Run: headless pygame with SDL's dummy video driver; simulated clock (each Clock.tick advances the game by its frame time, no real sleeping); random seed 0; keys injected as events and as key.get_pressed() state; no mouse input.
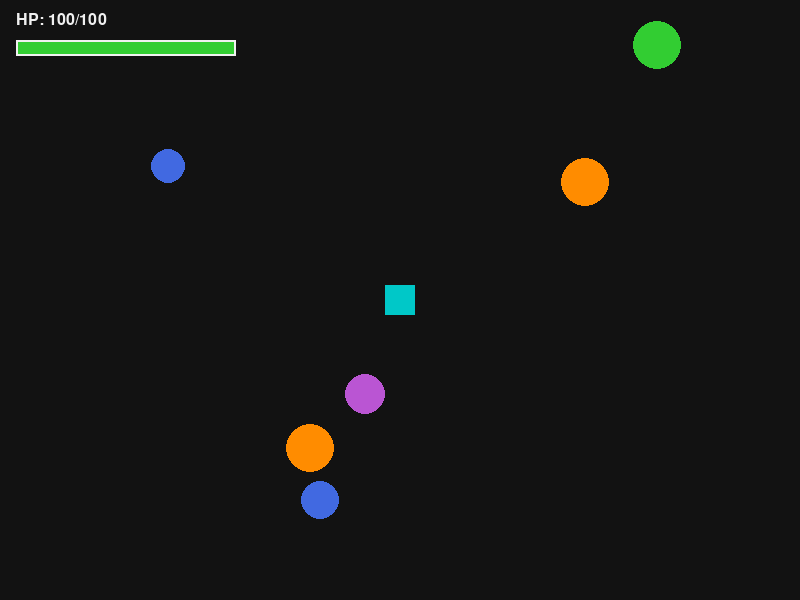
Frame 1 of 4 · flips 1–60 · no input
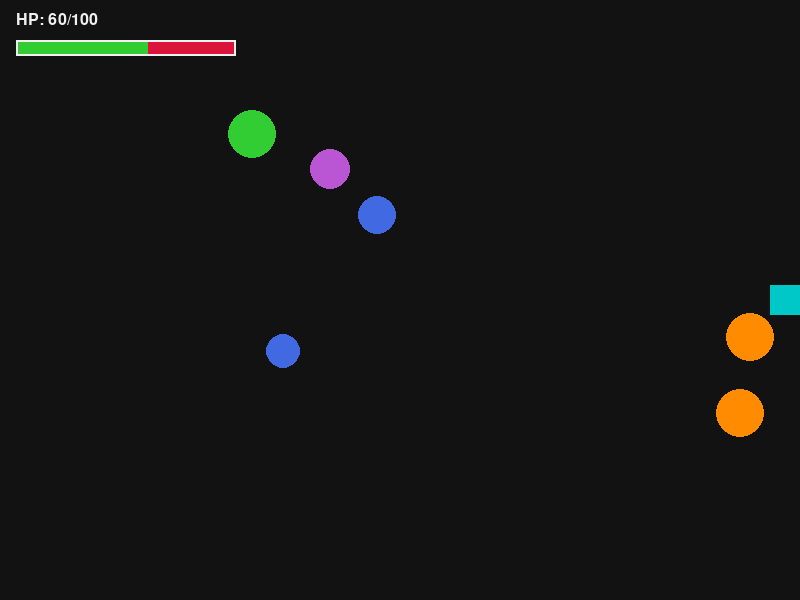
Frame 2 of 4 · flips 61–180 · tapped SPACE, RETURN · held RIGHT (→), D
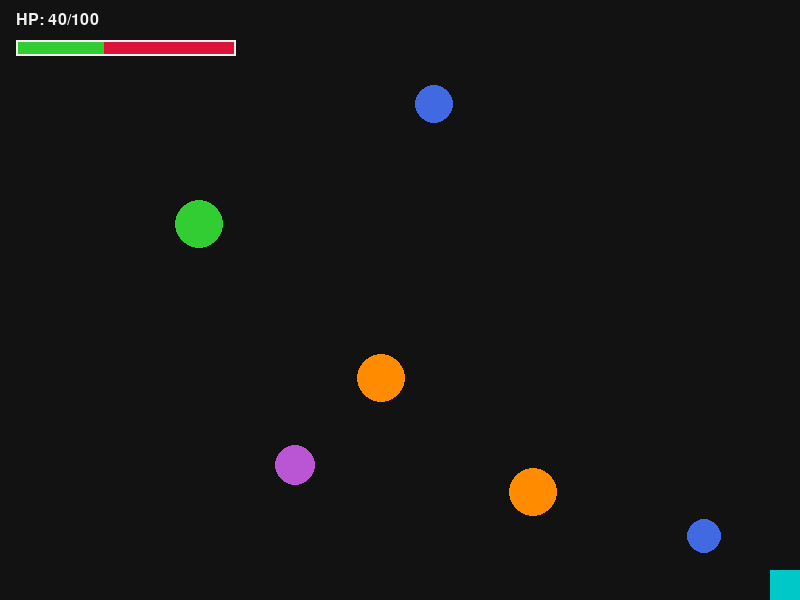
Frame 3 of 4 · flips 181–300 · held DOWN (↓), S
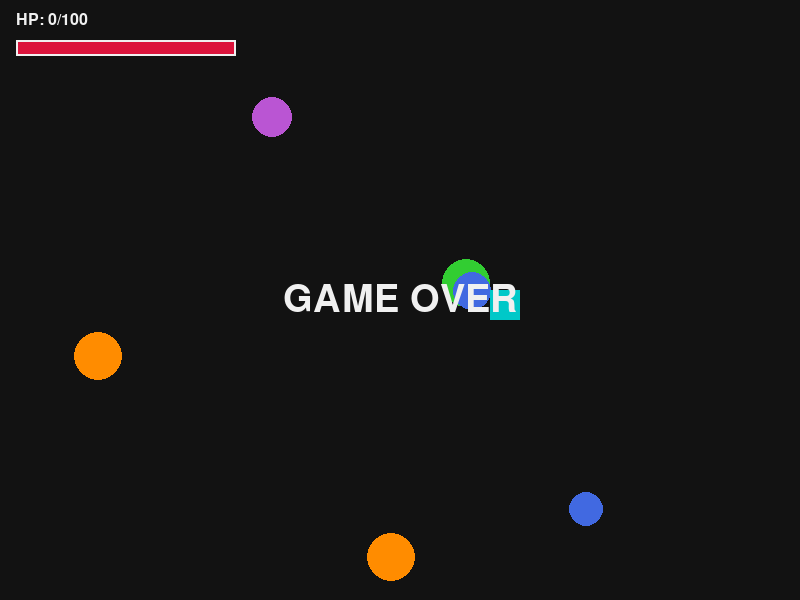
Frame 4 of 4 · flips 301–420 · held LEFT (←), A, UP (↑), W

The pygame program that drew these frames:

"""
M2：加入玩家小人与基本碰撞
在 M1 的基础上：
- 玩家小人是“方块”（与圆形弹球明显区分），键盘控制移动；
- 保持在屏幕内；
- 与弹球碰撞会扣生命；
- 左上角显示 生命：数字 + 血条；
- 生命为 0 时进入 Game Over（冻结），按 ESC 退出。

运行：python src/main.py
"""

import random
import math

import pygame


# ============ 可调的“配置区” ============
# 分辨率和帧率（沿用现有 1024x768）
WIDTH, HEIGHT = 800, 600
FPS = 60

# 颜色（RGB）
BG_COLOR = (18, 18, 18)
WHITE = (240, 240, 240)
GREEN = (50, 205, 50)
RED = (220, 20, 60)
COLOR_CHOICES = [
    (255, 99, 71),    # tomato
    (65, 105, 225),   # royal blue
    (50, 205, 50),    # lime green
    (255, 215, 0),    # gold
    (186, 85, 211),   # medium orchid
    (255, 140, 0),    # dark orange
]

# 球的数量、半径范围、速度范围（像素/帧）
BALL_MIN, BALL_MAX = 3, 6
R_MIN, R_MAX = 12, 26
SPEED_MIN, SPEED_MAX = 2.0, 5.0

# 玩家（方块）设置
PLAYER_SIZE = 30              # 方块边长
PLAYER_SPEED = 5.0            # 每帧移动像素（键盘控制）
PLAYER_COLOR = (0, 200, 200)  # 青色，易与球区分
PLAYER_HP_MAX = 100
DAMAGE_PER_HIT = 20
HURT_COOLDOWN_FRAMES = 30     # 被击中后短暂无敌（约 0.5s@60FPS）


# ============ 工具函数（简单明了） ============
def clamp(x, a, b):
    """把 x 限制在区间 [a, b] 内。"""
    if x < a:
        return a
    if x > b:
        return b
    return x


def make_ball():
    """
    生成一个球：
    - 随机半径 r
    - 随机位置 (x, y)，保证完全在屏幕内
    - 随机速度方向（用角度），设定速度分量 vx, vy
    - 随机颜色
    返回：字典 {x, y, vx, vy, r, color}
    """
    r = random.randint(R_MIN, R_MAX)

    # 位置要留出半径空间，避免一出生就“卡”在墙上
    x = random.uniform(r, WIDTH - r)
    y = random.uniform(r, HEIGHT - r)

    # 随机方向与速度大小
    angle = random.uniform(0, 2 * math.pi)
    speed = random.uniform(SPEED_MIN, SPEED_MAX)
    vx = math.cos(angle) * speed
    vy = math.sin(angle) * speed

    color = random.choice(COLOR_CHOICES)

    return {"x": x, "y": y, "vx": vx, "vy": vy, "r": r, "color": color}


def make_balls(n):
    """生成 n 个球，存入列表后返回。"""
    balls = []
    for _ in range(n):
        balls.append(make_ball())
    return balls


def update_balls(balls):
    """
    更新每个球的位置，并进行边界反弹：
    - 碰到左右边界：反转 vx
    - 碰到上下边界：反转 vy
    这里采用“镜面反弹”，并轻微校正位置避免粘墙。
    """
    for b in balls:
        b["x"] += b["vx"]
        b["y"] += b["vy"]

        r = b["r"]
        # 左右边界
        if b["x"] <= r:
            b["x"] = r  # 位置校正
            b["vx"] = -b["vx"]
        elif b["x"] >= WIDTH - r:
            b["x"] = WIDTH - r
            b["vx"] = -b["vx"]

        # 上下边界
        if b["y"] <= r:
            b["y"] = r
            b["vy"] = -b["vy"]
        elif b["y"] >= HEIGHT - r:
            b["y"] = HEIGHT - r
            b["vy"] = -b["vy"]


def draw_balls(screen, balls):
    """把所有的球画到屏幕上。"""
    for b in balls:
        pygame.draw.circle(
            screen,
            b["color"],
            (int(b["x"]), int(b["y"])) ,
            int(b["r"]) ,
        )


def handle_events():
    """
    处理窗口事件：
    - 关闭窗口或按 ESC 键，返回 True 表示需要退出。
    """
    for event in pygame.event.get():
        if event.type == pygame.QUIT:
            return True
        if event.type == pygame.KEYDOWN and event.key == pygame.K_ESCAPE:
            return True
    return False


def make_player():
    """
    生成玩家方块：放在屏幕中央。
    使用中心点坐标 (x, y) 记录，绘制时转换为左上角。
    """
    return {
        "x": WIDTH / 2,
        "y": HEIGHT / 2,
        "w": PLAYER_SIZE,
        "h": PLAYER_SIZE,
        "speed": PLAYER_SPEED,
        "color": PLAYER_COLOR,
        "hp": PLAYER_HP_MAX,
        "hp_max": PLAYER_HP_MAX,
        "hurt_cd": 0,  # 短暂无敌计时器（帧）
    }


def handle_move_input():
    """
    读取键盘（WASD / 方向键）输入，返回 (dx, dy)。
    """
    keys = pygame.key.get_pressed()
    dx = 0
    dy = 0
    if keys[pygame.K_LEFT] or keys[pygame.K_a]:
        dx -= 1
    if keys[pygame.K_RIGHT] or keys[pygame.K_d]:
        dx += 1
    if keys[pygame.K_UP] or keys[pygame.K_w]:
        dy -= 1
    if keys[pygame.K_DOWN] or keys[pygame.K_s]:
        dy += 1
    return dx, dy


def update_player(player):
    """
    根据输入移动玩家，并限制在屏幕内。
    """
    dx, dy = handle_move_input()

    # 斜向移动时做简单归一化，避免比直线更快
    if dx != 0 and dy != 0:
        norm = math.sqrt(2)
    else:
        norm = 1

    player["x"] += (player["speed"] * dx) / norm
    player["y"] += (player["speed"] * dy) / norm

    half_w = player["w"] / 2
    half_h = player["h"] / 2
    player["x"] = clamp(player["x"], half_w, WIDTH - half_w)
    player["y"] = clamp(player["y"], half_h, HEIGHT - half_h)

    # 受伤冷却帧数递减
    if player["hurt_cd"] > 0:
        player["hurt_cd"] -= 1


def circle_rect_collide(ball, player):
    """
    圆（球）- 矩形（玩家方块）碰撞：
    - 取圆心到矩形的“最近点”；
    - 若距离 <= 半径，则视为碰撞。
    """
    cx = ball["x"]
    cy = ball["y"]
    r = ball["r"]

    half_w = player["w"] / 2
    half_h = player["h"] / 2
    left = player["x"] - half_w
    top = player["y"] - half_h
    right = player["x"] + half_w
    bottom = player["y"] + half_h

    # 找到离圆心最近的点（夹在矩形范围内）
    nearest_x = clamp(cx, left, right)
    nearest_y = clamp(cy, top, bottom)

    dx = cx - nearest_x
    dy = cy - nearest_y
    return (dx * dx + dy * dy) <= (r * r)


def damage_player_if_hit(player, balls):
    """
    检测是否与任意弹球碰撞：
    - 若命中且不在冷却中，则扣血并进入短暂无敌。
    返回是否造成伤害（用于后续音效等扩展）。
    """
    if player["hurt_cd"] > 0 or player["hp"] <= 0:
        return False

    for b in balls:
        if circle_rect_collide(b, player):
            player["hp"] = max(0, player["hp"] - DAMAGE_PER_HIT)
            player["hurt_cd"] = HURT_COOLDOWN_FRAMES
            return True
    return False


def draw_player(screen, player):
    """绘制玩家方块。"""
    half_w = player["w"] / 2
    half_h = player["h"] / 2
    rect = pygame.Rect(int(player["x"] - half_w), int(player["y"] - half_h), int(player["w"]), int(player["h"]))
    pygame.draw.rect(screen, player["color"], rect)


def draw_ui(screen, font, player, game_over):
    """
    左上角绘制 生命数字 + 血条；若游戏结束显示提示文字。
    """
    # 数字显示
    text = f"HP: {player['hp']}/{player['hp_max']}"
    text_surf = font.render(text, True, WHITE)
    screen.blit(text_surf, (16, 12))

    # 简单血条（背景红，前景绿）
    bar_x, bar_y = 16, 40
    bar_w, bar_h = 220, 16
    pygame.draw.rect(screen, RED, (bar_x, bar_y, bar_w, bar_h))
    if player["hp_max"] > 0 and player["hp"] > 0:
        ratio = player["hp"] / player["hp_max"]
        pygame.draw.rect(screen, GREEN, (bar_x, bar_y, int(bar_w * ratio), bar_h))
    # 边框
    pygame.draw.rect(screen, WHITE, (bar_x, bar_y, bar_w, bar_h), 2)

    if game_over:
        msg = "GAME OVER"
        big_font = pygame.font.SysFont(None, 56)
        msg_surf = big_font.render(msg, True, WHITE)
        rect = msg_surf.get_rect(center=(WIDTH // 2, HEIGHT // 2))
        screen.blit(msg_surf, rect)


def main():
    # 初始化 pygame 与窗口
    pygame.init()
    pygame.display.set_caption("躲避球 M2：玩家、碰撞与生命显示（ESC 退出）")
    screen = pygame.display.set_mode((WIDTH, HEIGHT))
    clock = pygame.time.Clock()
    font = pygame.font.SysFont(None, 24)

    # 随机生成 3–5 个球
    ball_count = random.randint(BALL_MIN, BALL_MAX)
    balls = make_balls(ball_count)

    # 生成玩家方块
    player = make_player()

    game_over = False

    # 主循环
    running = True
    while running:
        # 1) 处理输入/事件
        if handle_events():
            running = False
            continue

        # 2) 更新数据（球的运动、玩家移动与碰撞）
        if not game_over:
            update_balls(balls)
            update_player(player)
            _ = damage_player_if_hit(player, balls)
            if player["hp"] <= 0:
                game_over = True

        # 3) 渲染到屏幕
        screen.fill(BG_COLOR)
        draw_balls(screen, balls)
        draw_player(screen, player)
        draw_ui(screen, font, player, game_over)

        # 4) 刷新画面并控制帧率
        pygame.display.flip()
        clock.tick(FPS)

    pygame.quit()


if __name__ == "__main__":
    main()
